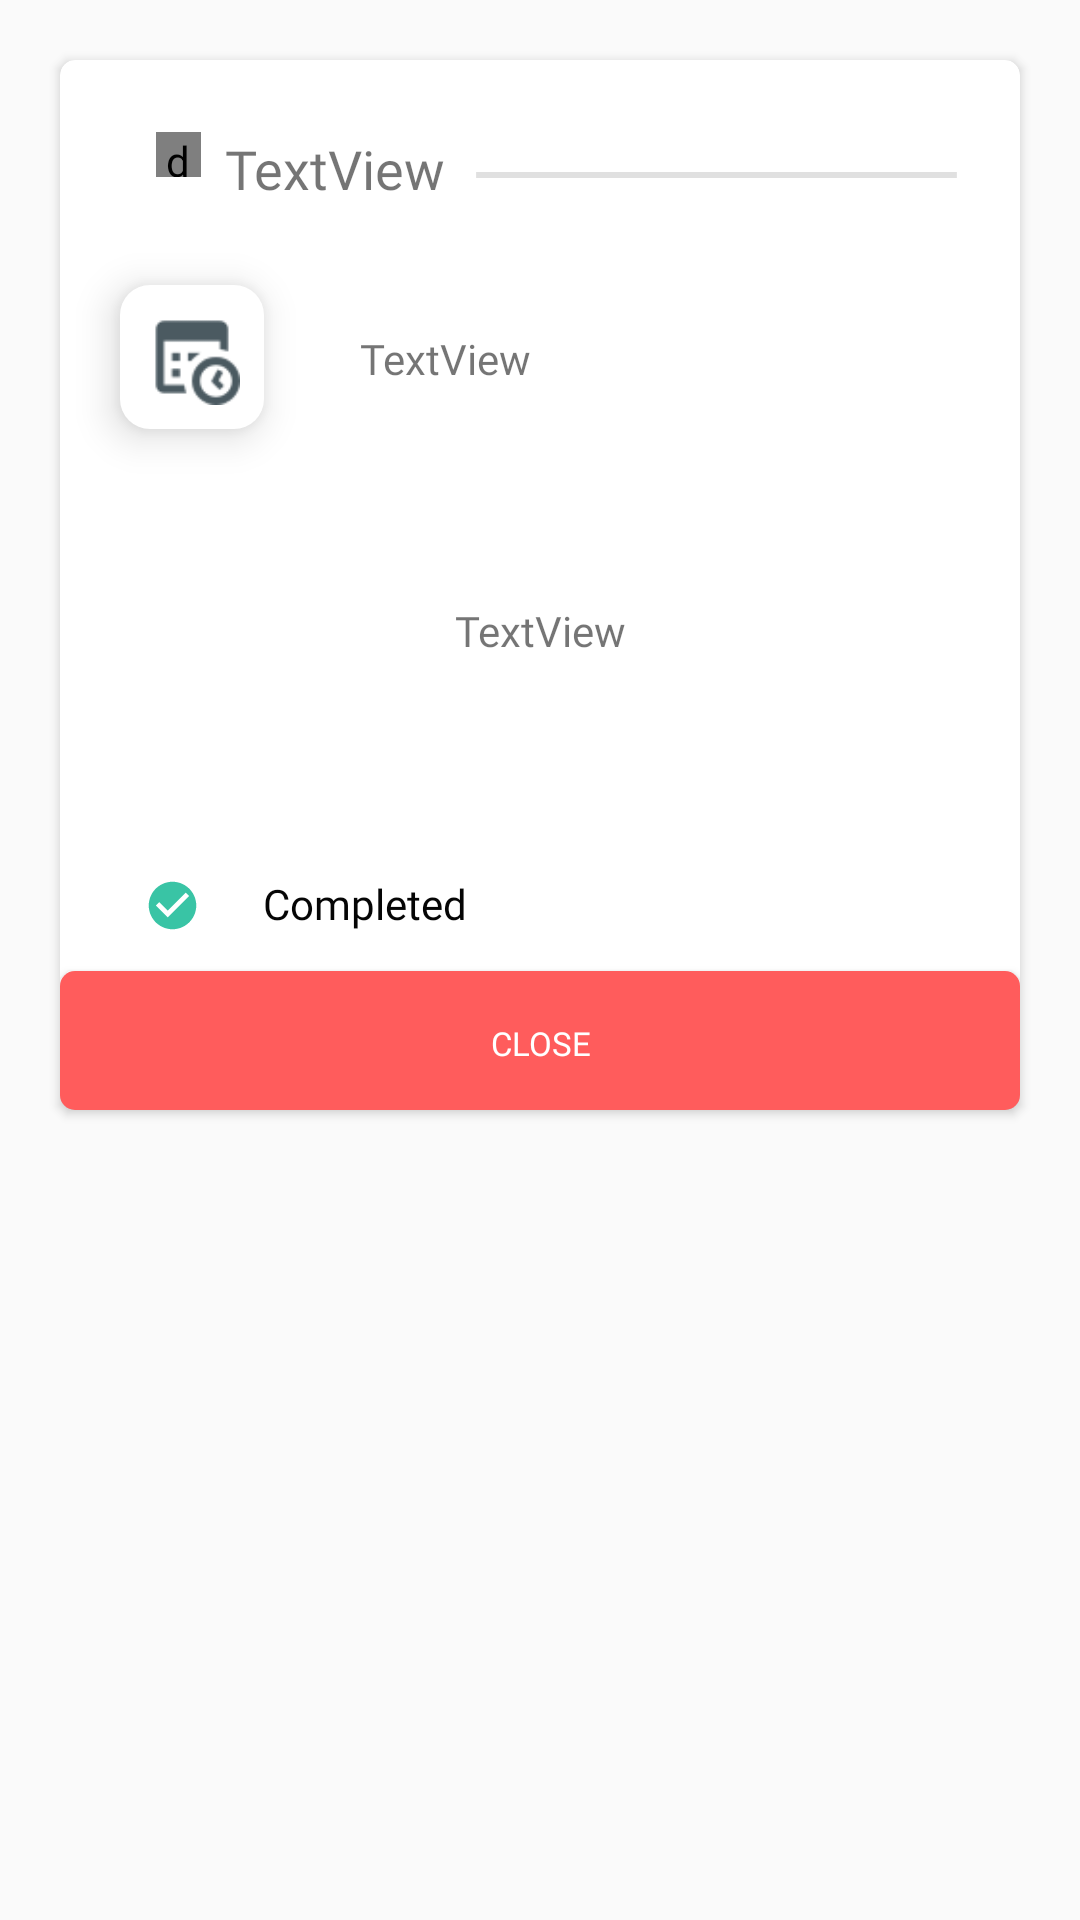

This screen was rendered from an Android layout file. Write that file and the resources it references.
<!-- AndroidManifest.xml: application theme AppTheme -->
<!-- res/layout/details_dialog.xml -->
<?xml version="1.0" encoding="utf-8"?>
<LinearLayout xmlns:android="http://schemas.android.com/apk/res/android"
    xmlns:app="http://schemas.android.com/apk/res-auto"
    xmlns:tools="http://schemas.android.com/tools"
    android:orientation="vertical" android:layout_width="match_parent"
    android:layout_height="match_parent"
    app:layout_constraintCircleRadius="5dp"
    android:layout_gravity="center">
    <androidx.cardview.widget.CardView
        android:layout_width="match_parent"
        android:layout_height="350dp"
        app:cardCornerRadius="5dp"
        android:layout_margin="20dp">

        <androidx.constraintlayout.widget.ConstraintLayout
            android:layout_width="match_parent"
            android:layout_height="match_parent">


            <View
                android:id="@+id/view3"
                android:layout_width="0dp"
                android:layout_height="2dp"
                android:layout_marginStart="8dp"
                android:layout_marginEnd="20dp"
                android:background="@drawable/dialog_line"
                app:layout_constraintBottom_toBottomOf="@+id/dialog_taskname"
                app:layout_constraintEnd_toEndOf="parent"
                app:layout_constraintHorizontal_bias="1.0"
                app:layout_constraintStart_toEndOf="@+id/dialog_taskname"
                app:layout_constraintTop_toTopOf="@+id/dialog_taskname"
                app:layout_constraintVertical_bias="0.59" />

            <de.hdodenhof.circleimageview.CircleImageView
                android:id="@+id/dialog_priority"
                android:layout_width="15dp"
                android:layout_height="15dp"
                android:layout_marginStart="32dp"
                android:layout_marginTop="24dp"
                app:layout_constraintStart_toStartOf="parent"
                app:layout_constraintTop_toTopOf="parent" />

            <ImageView
                android:id="@+id/dialog_iscompete"

                android:layout_width="19dp"
                android:layout_height="19dp"
                android:layout_marginStart="28dp"
                android:background="@drawable/ic_check_circle_black_24dp"
                app:layout_constraintBottom_toTopOf="@+id/dialog_dismis"
                app:layout_constraintStart_toStartOf="parent"
                app:layout_constraintTop_toBottomOf="@+id/dialog_description"
                app:layout_constraintVertical_bias="0.812" />

            <TextView
                android:id="@+id/dialog_taskname"
                android:layout_width="wrap_content"
                android:layout_height="wrap_content"
                android:layout_marginStart="8dp"
                android:fontFamily="@font/raleway_bold"
                android:text="TextView"
                android:textColor="@color/common_google_signin_btn_text_dark_focused"
                android:textSize="18sp"
                app:layout_constraintBottom_toBottomOf="@+id/dialog_priority"
                app:layout_constraintEnd_toStartOf="@+id/view3"
                app:layout_constraintStart_toEndOf="@+id/dialog_priority"
                app:layout_constraintTop_toTopOf="@+id/dialog_priority"
                app:layout_constraintVertical_bias="0.0" />

            <ImageView
                android:id="@+id/imageView4"
                android:layout_width="48dp"
                android:layout_height="48dp"
                android:layout_marginStart="20dp"
                android:layout_marginTop="36dp"
                android:background="@drawable/white_round"
                android:elevation="8dp"
                android:padding="8dp"
                app:layout_constraintStart_toStartOf="parent"
                app:layout_constraintTop_toBottomOf="@+id/dialog_priority"
                app:srcCompat="@drawable/icons8_timesheetcopy" />

            <TextView
                android:id="@+id/dialog_time"
                android:layout_width="wrap_content"
                android:layout_height="wrap_content"
                android:layout_marginStart="32dp"
                android:fontFamily="@font/raleway_medium"
                android:text="TextView"
                app:layout_constraintBottom_toBottomOf="@+id/imageView4"
                app:layout_constraintEnd_toEndOf="parent"
                app:layout_constraintHorizontal_bias="0.0"
                app:layout_constraintStart_toEndOf="@+id/imageView4"
                app:layout_constraintTop_toTopOf="@+id/imageView4"
                app:layout_constraintVertical_bias="0.517" />

            <TextView
                android:id="@+id/textView9"
                android:layout_width="wrap_content"
                android:layout_height="wrap_content"
                android:layout_marginStart="20dp"
                android:layout_marginTop="150dp"
                android:layout_marginBottom="13dp"
                android:fontFamily="@font/raleway_bold"
                android:text="@string/complete"
                android:textColor="#050505"
                android:textSize="14sp"
                app:layout_constraintBottom_toTopOf="@+id/dialog_dismis"
                app:layout_constraintEnd_toEndOf="parent"
                app:layout_constraintHorizontal_bias="0.004"
                app:layout_constraintStart_toEndOf="@+id/dialog_iscompete"
                app:layout_constraintTop_toBottomOf="@+id/imageView4" />

            <TextView
                android:id="@+id/dialog_description"
                android:layout_width="wrap_content"
                android:layout_height="wrap_content"
                android:layout_margin="10dp"
                android:fontFamily="@font/raleway_medium"
                android:padding="20dp"
                android:text="TextView"
                app:layout_constraintBottom_toTopOf="@+id/textView9"
                app:layout_constraintEnd_toEndOf="parent"
                app:layout_constraintStart_toStartOf="parent"
                app:layout_constraintTop_toBottomOf="@+id/dialog_time" />

            <Button
                android:id="@+id/dialog_dismis"
                android:layout_width="0dp"
                android:layout_height="wrap_content"
                android:background="@drawable/btn_backg"
                android:fontFamily="@font/raleway_bold"
                android:text="Close"
                android:textColor="@color/white"
                android:textSize="11sp"
                app:layout_constraintBottom_toBottomOf="parent"
                app:layout_constraintEnd_toEndOf="parent"
                app:layout_constraintHorizontal_bias="0.0"
                app:layout_constraintStart_toStartOf="parent"
                app:layout_constraintTop_toBottomOf="@+id/textView9"
                app:layout_constraintVertical_bias="1.0" />

        </androidx.constraintlayout.widget.ConstraintLayout>


    </androidx.cardview.widget.CardView>



</LinearLayout>
<!-- resources referenced by this layout -->
<resources>
  <color name="white">#FFFFFF</color>
  <!-- drawable btn_backg (drawable) -->
  <?xml version="1.0" encoding="utf-8"?>
  <shape xmlns:android="http://schemas.android.com/apk/res/android">
      <solid android:color="#FF5C5C"/>
      <corners  android:radius="5dp"/>
      <stroke android:color="#979797"/>
  
  </shape>
  <!-- drawable dialog_line (drawable) -->
  <vector xmlns:android="http://schemas.android.com/apk/res/android"
      android:width="78dp"
      android:height="2dp"
      android:viewportWidth="78"
      android:viewportHeight="2">
      <path
          android:pathData="M76.5,1H1.9732"
          android:strokeAlpha="0.3"
          android:strokeWidth="2"
          android:fillColor="#D8D8D8"
          android:strokeColor="#979797"
          android:fillAlpha="0.3"
          android:strokeLineCap="square"/>
  </vector>
  <!-- drawable ic_check_circle_black_24dp (drawable) -->
  <vector android:height="24dp" android:tint="#39C4A5"
      android:viewportHeight="24.0" android:viewportWidth="24.0"
      android:width="24dp" xmlns:android="http://schemas.android.com/apk/res/android">
      <path android:fillColor="#FF000000" android:pathData="M12,2C6.48,2 2,6.48 2,12s4.48,10 10,10 10,-4.48 10,-10S17.52,2 12,2zM10,17l-5,-5 1.41,-1.41L10,14.17l7.59,-7.59L19,8l-9,9z"/>
  </vector>
  <!-- drawable icons8_timesheetcopy: png bitmap (drawable, 1796 bytes) -->
  <!-- drawable white_round (drawable) -->
  <?xml version="1.0" encoding="utf-8"?>
  <shape xmlns:android="http://schemas.android.com/apk/res/android">
      <solid android:color="@color/white"/>
      <corners  android:radius="10dp"/>
  
  </shape>
  <string name="complete">Completed</string>
  <style name="AppTheme" parent="Theme.AppCompat.Light.NoActionBar">
          
          <item name="colorPrimary">@color/colorPrimary</item>
          <item name="colorPrimaryDark">@color/colorPrimaryDark</item>
          <item name="colorAccent">@color/colorAccent</item>
          <item name="android:windowDrawsSystemBarBackgrounds">true</item>
          <item name="android:statusBarColor">@color/colorPrimary</item>
          <item name="android:windowTranslucentStatus">true</item>
          <item name="android:navigationBarColor">@color/navigation</item>
  
      </style>
  <color name="colorPrimary">#008577</color>
  <color name="colorPrimaryDark">#00574B</color>
  <color name="colorAccent">#D81B60</color>
  <color name="navigation">#140A26</color>
</resources>
